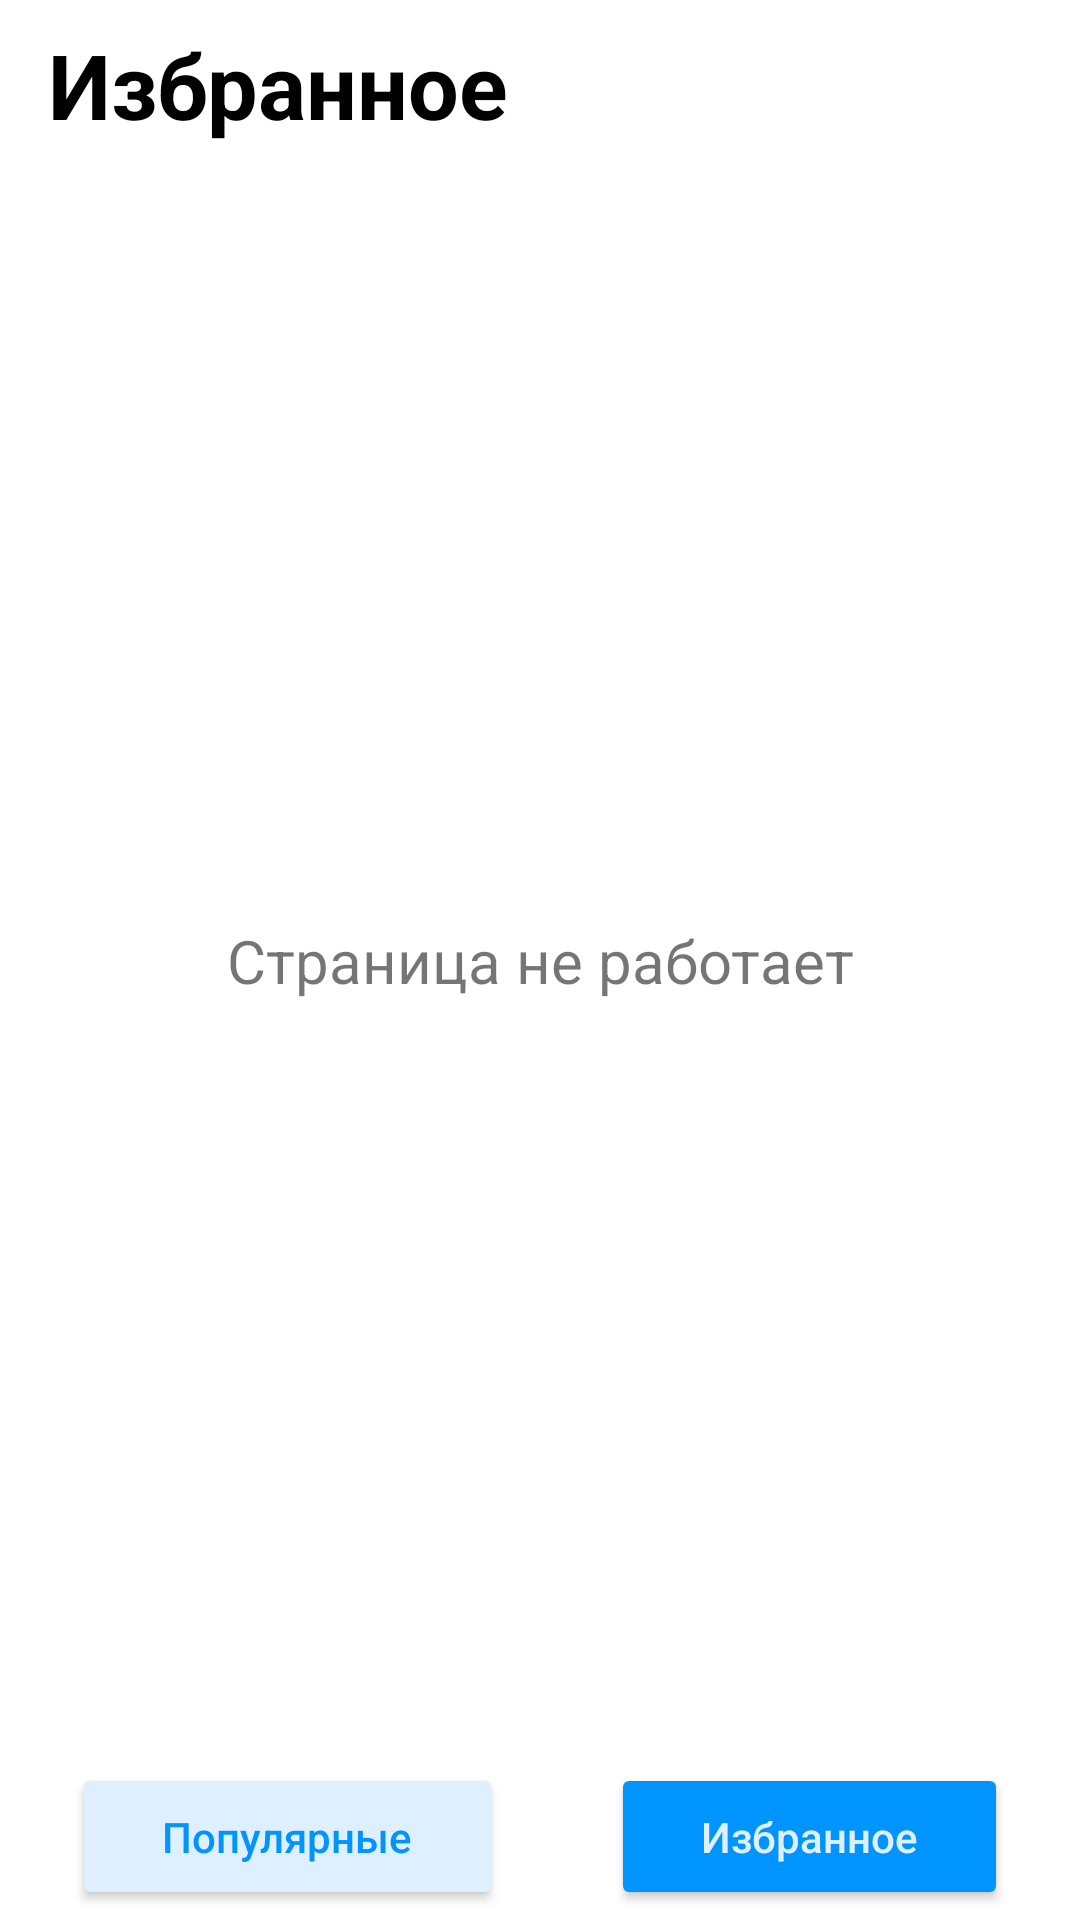

Write the Android layout XML for this screen, with the resource values it uses.
<!-- AndroidManifest.xml: application theme Theme.Kirillina -->
<!-- res/layout/activity_favorite.xml -->
<?xml version="1.0" encoding="utf-8"?>
<androidx.constraintlayout.widget.ConstraintLayout xmlns:android="http://schemas.android.com/apk/res/android"
    xmlns:app="http://schemas.android.com/apk/res-auto"
    xmlns:tools="http://schemas.android.com/tools"
    android:layout_width="match_parent"
    android:layout_height="match_parent"
    tools:context=".Favorite">
    <TextView
        android:id="@+id/textView"
        android:layout_width="wrap_content"
        android:layout_height="wrap_content"
        android:layout_marginStart="16dp"
        android:layout_marginTop="8dp"
        android:text="Избранное"
        android:textColor="@color/black"
        android:textStyle="bold"
        android:textSize="30dp"
        app:layout_constraintStart_toStartOf="parent"
        app:layout_constraintTop_toTopOf="parent" />

    <TextView
        android:layout_width="wrap_content"
        android:layout_height="wrap_content"
        android:text="Страница не работает"
        android:textSize="20dp"
        app:layout_constraintBottom_toBottomOf="parent"
        app:layout_constraintEnd_toEndOf="parent"
        app:layout_constraintStart_toStartOf="parent"
        app:layout_constraintTop_toTopOf="parent" />


    <androidx.appcompat.widget.Toolbar
        android:id="@+id/toolbar"
        android:layout_width="match_parent"
        android:layout_height="wrap_content"
        android:background="@color/white"
        android:minHeight="?attr/actionBarSize"
        android:theme="?attr/actionBarTheme"
        app:layout_constraintBottom_toBottomOf="parent"
        app:layout_constraintEnd_toEndOf="parent"
        app:layout_constraintStart_toStartOf="parent" />

    <Button
        android:id="@+id/button"
        android:layout_width="wrap_content"
        android:layout_height="wrap_content"
        android:layout_marginStart="24dp"
        android:backgroundTint="@color/light_blue"
        android:textColor="@color/dark_blue"
        android:paddingLeft="30dp"
        android:paddingTop="15dp"
        android:paddingRight="30dp"
        android:paddingBottom="15dp"
        android:text="Популярные"
        app:cornerRadius="30dp"
        android:textAllCaps="false"
        app:layout_constraintBottom_toBottomOf="parent"
        app:layout_constraintStart_toStartOf="@+id/toolbar"
        app:layout_constraintTop_toTopOf="@+id/toolbar" />

    <Button
        android:id="@+id/button2"
        android:layout_width="wrap_content"
        android:layout_height="wrap_content"
        android:layout_marginEnd="24dp"
        android:textColor="@color/light_blue"
        android:backgroundTint="@color/dark_blue"
        android:paddingLeft="30dp"
        android:paddingTop="15dp"
        android:paddingRight="30dp"
        android:paddingBottom="15dp"
        android:text="Избранное"
        app:cornerRadius="30dp"
        android:textAllCaps="false"
        app:layout_constraintBottom_toBottomOf="parent"
        app:layout_constraintEnd_toEndOf="@+id/toolbar"
        app:layout_constraintTop_toTopOf="@+id/toolbar" />


</androidx.constraintlayout.widget.ConstraintLayout>
<!-- resources referenced by this layout -->
<resources>
  <color name="black">#FF000000</color>
  <color name="dark_blue">#0094FF</color>
  <color name="light_blue">#DEEFFF</color>
  <color name="white">#FFFFFFFF</color>
  <style name="Theme.Kirillina" parent="Theme.MaterialComponents.DayNight.NoActionBar">
          
          <item name="colorPrimary">@color/purple_500</item>
          <item name="colorPrimaryVariant">@color/purple_700</item>
          <item name="colorOnPrimary">@color/white</item>
          
          <item name="colorSecondary">@color/teal_200</item>
          <item name="colorSecondaryVariant">@color/teal_700</item>
          <item name="colorOnSecondary">@color/black</item>
          
          <item name="android:statusBarColor">?attr/colorPrimaryVariant</item>
          
      </style>
  <color name="purple_500">#FF6200EE</color>
  <color name="purple_700">#FF3700B3</color>
  <color name="teal_200">#FF03DAC5</color>
  <color name="teal_700">#FF018786</color>
</resources>
